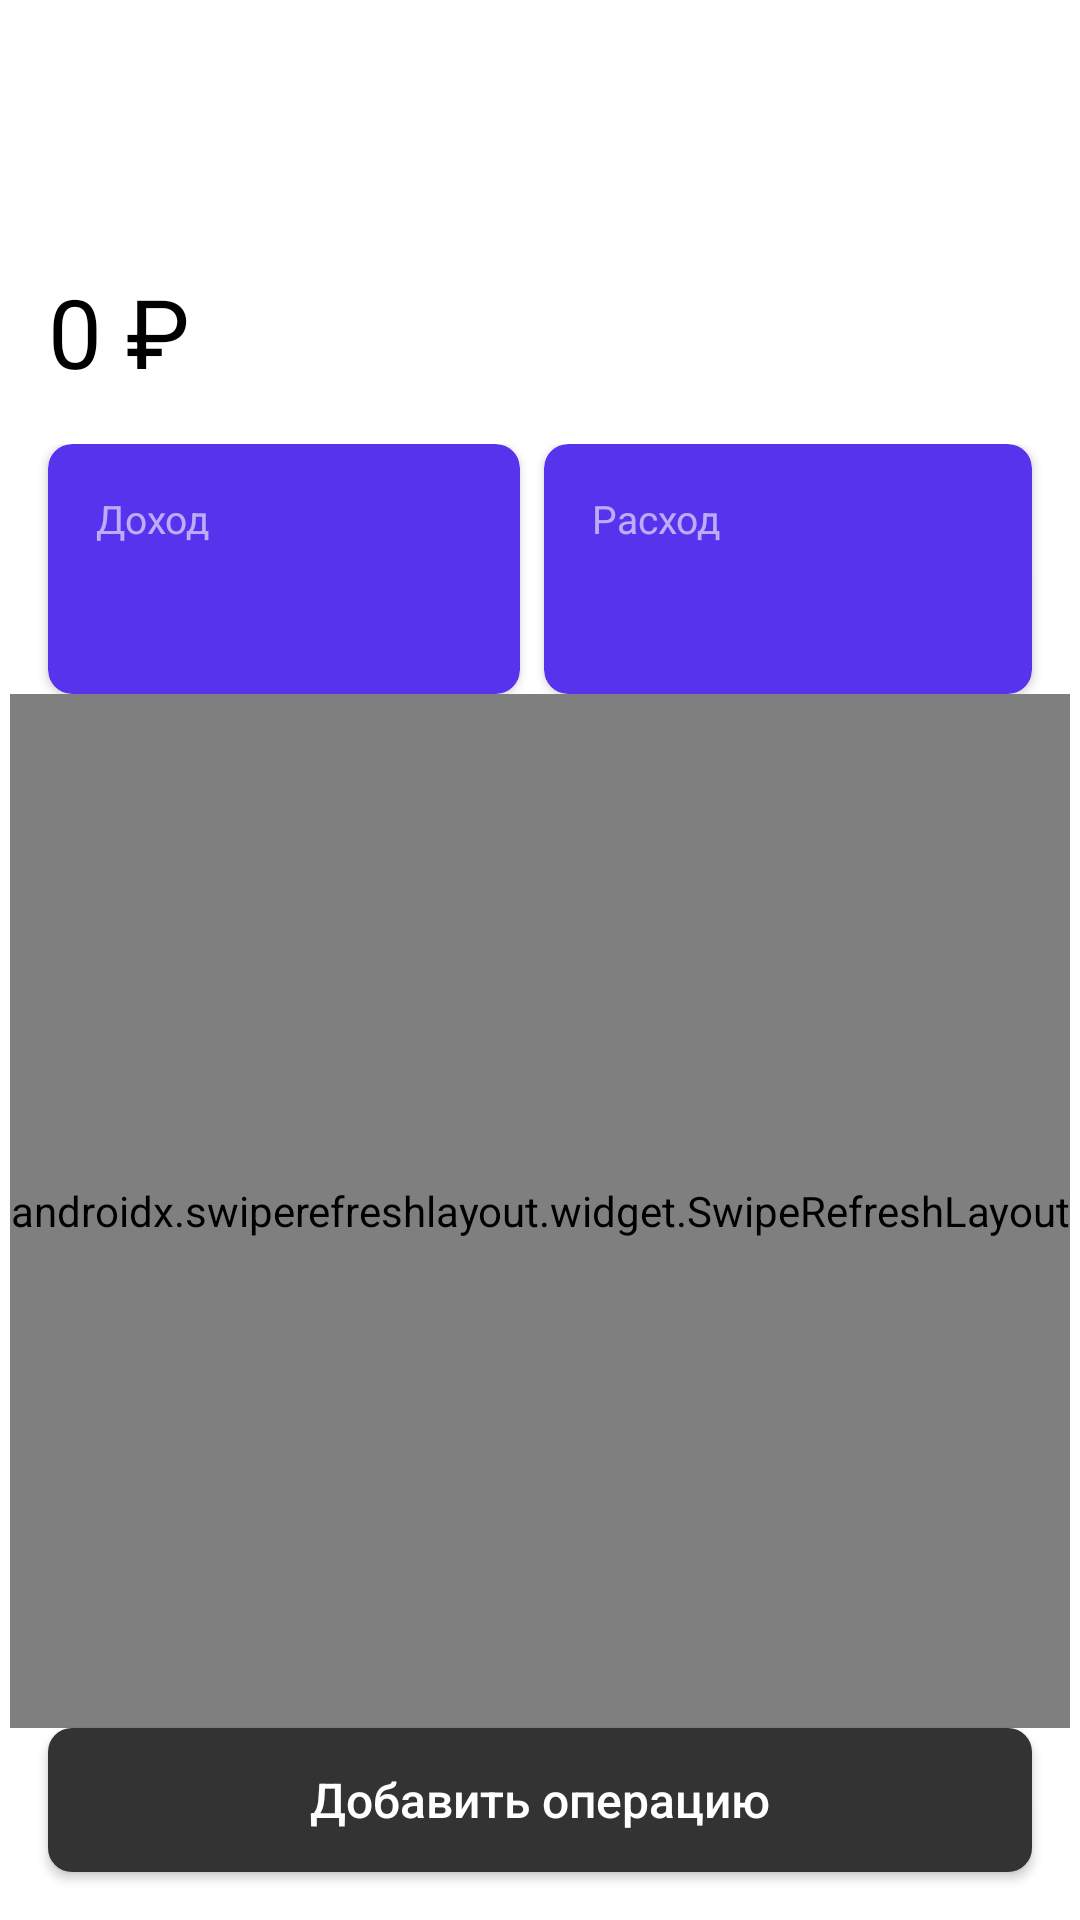

Reconstruct the res/layout file that produces this screen, plus the resources it refers to.
<!-- AndroidManifest.xml: application theme Theme.SiriusProject -->
<!-- res/layout/fragment_wallet.xml -->
<?xml version="1.0" encoding="utf-8"?>
<androidx.constraintlayout.widget.ConstraintLayout xmlns:android="http://schemas.android.com/apk/res/android"
    xmlns:app="http://schemas.android.com/apk/res-auto"
    xmlns:tools="http://schemas.android.com/tools"
    android:layout_width="match_parent"
    android:layout_height="match_parent">

    <include
        android:id="@+id/toolbar_holder"
        layout="@layout/app_toolbar"
        app:layout_constraintEnd_toEndOf="parent"
        app:layout_constraintStart_toStartOf="parent"
        app:layout_constraintTop_toTopOf="parent"
        app:menu="@menu/main_screen_menu" />

    <TextView
        android:id="@+id/wallet_label"
        android:layout_width="wrap_content"
        android:layout_height="wrap_content"
        android:layout_marginStart="@dimen/normal_margin"
        android:layout_marginTop="@dimen/wallet_top_margin"
        android:layout_marginBottom="6dp"
        tools:text="@string/wallet_1"
        android:textColor="@color/gray_primary"
        app:layout_constraintStart_toStartOf="parent"
        app:layout_constraintTop_toBottomOf="@id/toolbar_holder" />

    <TextView
        android:id="@+id/current_volume"
        android:layout_width="wrap_content"
        android:layout_height="wrap_content"
        android:layout_marginStart="@dimen/normal_margin"
        android:layout_marginTop="6dp"
        android:text="@string/zero_rub"
        android:textColor="@color/black"
        android:textSize="32sp"
        app:layout_constraintStart_toStartOf="parent"
        app:layout_constraintTop_toBottomOf="@id/wallet_label">

    </TextView>

    <LinearLayout
        android:id="@+id/cards_container"
        android:layout_width="match_parent"
        android:layout_height="wrap_content"
        android:layout_marginTop="@dimen/normal_margin"
        android:orientation="horizontal"
        app:layout_constraintEnd_toEndOf="parent"
        app:layout_constraintStart_toStartOf="parent"
        app:layout_constraintTop_toBottomOf="@+id/current_volume">

        <androidx.cardview.widget.CardView
            android:id="@+id/cardView"
            style="@style/CardViewStyle"
            android:layout_width="wrap_content"
            android:layout_height="wrap_content"
            android:layout_marginStart="@dimen/normal_margin"
            android:layout_marginEnd="8dp"
            android:layout_weight="0.5">

            <LinearLayout
                android:layout_width="wrap_content"
                android:layout_height="wrap_content"
                android:layout_marginStart="@dimen/normal_margin"
                android:layout_marginTop="@dimen/normal_margin"
                android:layout_marginBottom="@dimen/normal_margin"
                android:orientation="vertical">

                <TextView
                    style="@style/Text_60_Opacity"
                    android:layout_width="wrap_content"
                    android:layout_height="wrap_content"
                    android:layout_marginBottom="12dp"
                    android:drawablePadding="6dp"
                    android:text="@string/income"
                    app:drawableStartCompat="@drawable/ic_green_dot" />

                <TextView
                    android:id="@+id/income"
                    style="@style/WhiteText"
                    android:layout_width="wrap_content"
                    android:layout_height="wrap_content"
                    tools:text="@string/zero_rub" />
            </LinearLayout>
        </androidx.cardview.widget.CardView>

        <androidx.cardview.widget.CardView
            style="@style/CardViewStyle"
            android:layout_width="wrap_content"
            android:layout_height="wrap_content"
            android:layout_marginEnd="@dimen/normal_margin"
            android:layout_weight="0.5">

            <LinearLayout
                android:layout_width="wrap_content"
                android:layout_height="wrap_content"
                android:layout_marginStart="@dimen/normal_margin"
                android:layout_marginTop="@dimen/normal_margin"
                android:layout_marginBottom="@dimen/normal_margin"
                android:orientation="vertical">

                <TextView
                    style="@style/Text_60_Opacity"
                    android:layout_width="wrap_content"
                    android:layout_height="wrap_content"
                    android:layout_marginBottom="12dp"
                    android:drawablePadding="6dp"
                    android:text="@string/outcome"
                    app:drawableStartCompat="@drawable/ic_red_dot" />

                <TextView
                    android:id="@+id/expence"
                    style="@style/WhiteText"
                    android:layout_width="wrap_content"
                    android:layout_height="wrap_content"
                    tools:text="@string/example_volume" />
            </LinearLayout>
        </androidx.cardview.widget.CardView>
    </LinearLayout>

    <TextView
        android:id="@+id/no_records_yet"
        android:layout_width="wrap_content"
        android:layout_height="wrap_content"
        android:text="@string/no_records_yet"
        android:textColor="@color/light_text_secondary"
        android:textSize="13sp"
        app:layout_constraintBottom_toTopOf="@id/add_operation"
        app:layout_constraintEnd_toEndOf="parent"
        app:layout_constraintStart_toStartOf="parent"
        app:layout_constraintTop_toBottomOf="@+id/cards_container" />

    <TextView
        android:id="@+id/exceeded_limit_text"
        android:layout_width="match_parent"
        android:layout_margin="16dp"
        android:layout_height="wrap_content"
        android:text="@string/spending_limit_exceeded"
        android:background="@drawable/bg_spending_limit_exceeded"
        android:textColor="@color/red"
        android:visibility="gone"
        android:gravity="center"
        app:layout_constraintStart_toStartOf="parent"
        app:layout_constraintEnd_toEndOf="parent"
        app:layout_constraintTop_toBottomOf="@id/cards_container" />

    <androidx.swiperefreshlayout.widget.SwipeRefreshLayout
        android:id="@+id/swipe_refresh_layout"
        android:layout_width="wrap_content"
        android:layout_height="match_parent"
        app:layout_constrainedHeight="true"
        app:layout_constraintBottom_toTopOf="@id/add_operation"
        app:layout_constraintEnd_toEndOf="parent"
        app:layout_constraintStart_toStartOf="parent"
        app:layout_constraintTop_toBottomOf="@id/exceeded_limit_text">

        <androidx.recyclerview.widget.RecyclerView
            android:id="@+id/recycler_view"
            android:layout_width="match_parent"
            android:layout_height="wrap_content"
            android:layout_marginTop="@dimen/large_padding"
            android:clipToPadding="false"
            tools:listitem="@layout/operation_view_holder" />
    </androidx.swiperefreshlayout.widget.SwipeRefreshLayout>

    <include
        android:id="@+id/no_internet_header"
        layout="@layout/no_internet_layout"
        android:layout_width="match_parent"
        android:layout_marginStart="8dp"
        android:layout_marginEnd="8dp"
        android:visibility="gone"
        android:layout_height="wrap_content"
        android:layout_marginTop="12dp"
        app:layout_constraintStart_toStartOf="parent"
        app:layout_constraintTop_toTopOf="parent" />

    <androidx.appcompat.widget.AppCompatButton
        android:id="@+id/add_operation"
        style="@style/GrayNextButton"
        android:layout_width="match_parent"
        android:layout_height="wrap_content"
        android:layout_marginStart="@dimen/normal_margin"
        android:layout_marginEnd="@dimen/normal_margin"
        android:layout_marginBottom="@dimen/normal_margin"
        android:text="@string/add_operation"
        app:layout_constraintBottom_toBottomOf="parent"
        app:layout_constraintEnd_toEndOf="parent"
        app:layout_constraintStart_toStartOf="parent" />

</androidx.constraintlayout.widget.ConstraintLayout>
<!-- res/layout/app_toolbar.xml (included above) -->
<?xml version="1.0" encoding="utf-8"?>
<com.google.android.material.appbar.MaterialToolbar
    xmlns:android="http://schemas.android.com/apk/res/android"
    xmlns:app="http://schemas.android.com/apk/res-auto"
    android:id="@+id/toolbar"
    android:layout_width="match_parent"
    android:layout_height="wrap_content"
    app:navigationIcon="@drawable/ic_back"
    app:titleTextAppearance="@style/ToolbarTextStyle"/>
<!-- res/layout/operation_view_holder.xml (included above) -->
<?xml version="1.0" encoding="utf-8"?>
<com.chauthai.swipereveallayout.SwipeRevealLayout xmlns:android="http://schemas.android.com/apk/res/android"
    xmlns:app="http://schemas.android.com/apk/res-auto"
    xmlns:tools="http://schemas.android.com/tools"
    android:id="@+id/swipe_reveal_layout"
    android:layout_width="match_parent"
    android:layout_height="wrap_content"
    app:dragEdge="right"
    app:mode="same_level">

    <LinearLayout
        android:layout_width="wrap_content"
        android:layout_height="wrap_content"
        android:orientation="horizontal"
        android:paddingTop="@dimen/normal_margin"
        android:paddingBottom="@dimen/normal_margin">

        <ImageView
            android:id="@+id/edit"
            android:layout_width="wrap_content"
            android:layout_height="wrap_content"
            android:layout_marginStart="@dimen/normal_margin"
            android:layout_marginEnd="@dimen/normal_margin"
            android:src="@drawable/ic_edit_wallet" />

        <ImageView
            android:id="@+id/delete"
            android:layout_width="wrap_content"
            android:layout_height="wrap_content"
            android:layout_marginEnd="@dimen/normal_margin"
            android:src="@drawable/ic_delete" />

    </LinearLayout>

    <androidx.constraintlayout.widget.ConstraintLayout
        android:layout_width="match_parent"
        android:layout_height="wrap_content"
        android:orientation="horizontal"
        android:padding="16dp">

        <include
            layout="@layout/ic_category"
            android:id="@+id/category_ic"
            android:layout_width="wrap_content"
            android:layout_height="wrap_content"
            app:layout_constraintStart_toStartOf="parent"
            app:layout_constraintTop_toTopOf="parent" />

        <TextView
            android:id="@+id/category_text"
            style="@style/MiddleSizedRegularTextStyle"
            android:layout_width="wrap_content"
            android:layout_height="wrap_content"
            android:layout_marginStart="@dimen/normal_margin"
            app:layout_constraintStart_toEndOf="@id/category_ic"
            app:layout_constraintTop_toTopOf="parent"
            tools:text="Cупермаркеты" />

        <TextView
            android:id="@+id/op_name"
            style="@style/BlackSmallText60"
            android:layout_width="wrap_content"
            android:layout_height="wrap_content"
            android:layout_marginStart="@dimen/normal_margin"
            app:layout_constraintBottom_toBottomOf="parent"
            app:layout_constraintStart_toEndOf="@id/category_ic"
            app:layout_constraintTop_toBottomOf="@id/category_text"
            tools:text="Траты" />


        <TextView

            android:id="@+id/amount"
            style="@style/MiddleSizedRegularTextStyle"
            android:layout_width="wrap_content"
            android:layout_height="wrap_content"
            app:layout_constraintEnd_toEndOf="parent"
            app:layout_constraintTop_toTopOf="parent"
            tools:text="–12 000 ₽" />

        <TextView
            android:id="@+id/op_time"
            style="@style/BlackSmallText60"
            android:layout_width="wrap_content"
            android:layout_height="wrap_content"
            app:layout_constraintBottom_toBottomOf="parent"
            app:layout_constraintEnd_toEndOf="parent"
            app:layout_constraintTop_toBottomOf="@id/amount"
            tools:text="15:00" />

    </androidx.constraintlayout.widget.ConstraintLayout>


</com.chauthai.swipereveallayout.SwipeRevealLayout>
<!-- res/layout/no_internet_layout.xml (included above) -->
<?xml version="1.0" encoding="utf-8"?>
<androidx.cardview.widget.CardView xmlns:android="http://schemas.android.com/apk/res/android"
    xmlns:app="http://schemas.android.com/apk/res-auto"
    android:id="@+id/no_internet"
    android:layout_width="match_parent"
    android:layout_height="wrap_content"
    android:visibility="gone"
    app:cardCornerRadius="8dp">

    <LinearLayout
        android:layout_width="wrap_content"
        android:layout_height="wrap_content">

        <ImageView
            android:layout_width="wrap_content"
            android:layout_height="wrap_content"
            android:layout_marginStart="18dp"
            android:layout_marginTop="18dp"
            android:layout_marginBottom="18dp"
            android:src="@drawable/ic_no_internet" />

        <TextView
            android:layout_width="wrap_content"
            android:layout_height="wrap_content"
            android:layout_marginStart="14dp"
            android:layout_marginTop="20dp"
            android:layout_marginBottom="20dp"
            android:text="@string/no_internet" />

    </LinearLayout>
</androidx.cardview.widget.CardView>
<!-- res/layout/ic_category.xml (included above) -->
<?xml version="1.0" encoding="utf-8"?>
<ImageView xmlns:android="http://schemas.android.com/apk/res/android"
    xmlns:tools="http://schemas.android.com/tools"
    android:layout_width="wrap_content"
    android:layout_height="wrap_content"
    android:id="@+id/category_icon"
    android:contentDescription="@string/cat_avatar_img"
    tools:src="@drawable/ic_cat_multivalue_cards"
    android:background="@drawable/category_background_circle"
    tools:backgroundTint="#00F" />
<!-- resources referenced by this layout -->
<resources>
  <color name="black">#FF000000</color>
  <color name="gray_primary">#FF333333</color>
  <color name="light_text_secondary">#9299A2</color>
  <color name="red">#F52222</color>
  <dimen name="large_padding">36dp</dimen>
  <dimen name="normal_margin">16dp</dimen>
  <dimen name="wallet_top_margin">8dp</dimen>
  <!-- drawable bg_spending_limit_exceeded (drawable) -->
  <?xml version="1.0" encoding="utf-8"?>
  <shape xmlns:android="http://schemas.android.com/apk/res/android">
      <solid android:color="#20F52222" />
      <corners android:radius="8dp" />
      <padding
          android:bottom="16dp"
          android:left="16dp"
          android:right="16dp"
          android:top="16dp" />
  </shape>
  <!-- drawable category_background_circle (drawable) -->
  <vector xmlns:android="http://schemas.android.com/apk/res/android"
      android:width="40dp"
      android:height="40dp"
      android:viewportWidth="40"
      android:viewportHeight="40">
      <path
          android:pathData="M20,20m-20,0a20,20 0,1 1,40 0a20,20 0,1 1,-40 0"
          android:fillColor="#00B92D" />
  
  </vector>
  <string name="add_operation">Добавить операцию</string>
  <string name="cat_avatar_img">cat_avatar_img</string>
  <string name="example_volume">12 000 ₽</string>
  <string name="income">Доход</string>
  <string name="no_internet">Нет соединения с интернетом</string>
  <string name="no_records_yet">У вас пока нет записей</string>
  <string name="outcome">Расход</string>
  <string name="spending_limit_exceeded">Вы превысили лимит на траты</string>
  <string name="wallet_1">Кошелек 1</string>
  <string name="zero_rub">0 ₽</string>
  <style name="BlackSmallText60">
          <item name="android:textSize">13sp</item>
          <item name="android:textColor">@color/black_60</item>
      </style>
  <style name="CardViewStyle">
          <item name="cardCornerRadius">8dp</item>
          <item name="cardBackgroundColor">@color/blue_card_background</item>
      </style>
  <style name="GrayNextButton">
          <item name="android:textAllCaps">false</item>
          <item name="android:textColor">@color/button_text_color</item>
          <item name="android:textSize">16sp</item>
          <item name="android:background">@drawable/bg_add_button</item>
      </style>
  <style name="MiddleSizedRegularTextStyle">
          <item name="android:textSize">16sp</item>
          <item name="android:textColor">@color/gray_primary</item>
      </style>
  <style name="Text_60_Opacity">
          <item name="android:textColor">@color/white_60</item>
          <item name="android:textSize">13sp</item>
      </style>
  <style name="ToolbarTextStyle">
          <item name="android:textSize">20sp</item>
          <item name="android:textColor">@color/gray_primary</item>
      </style>
  <style name="WhiteText">
          <item name="android:textColor">@color/white</item>
          <item name="android:textSize">16sp</item>
      </style>
  <style name="Theme.SiriusProject" parent="Theme.MaterialComponents.DayNight.NoActionBar">
          
          <item name="colorPrimary">@color/purple_500</item>
          <item name="colorPrimaryVariant">@color/purple_700</item>
          <item name="colorOnPrimary">@color/white</item>
          
          <item name="colorSecondary">@color/purple_500</item>
          <item name="colorSecondaryVariant">@color/purple_700</item>
          <item name="colorOnSecondary">@color/white</item>
          
          <item name="android:statusBarColor" tools:targetApi="l">?attr/colorPrimaryVariant</item>
          
      </style>
  <color name="black_60">#99000000</color>
  <color name="blue_card_background">#5833EE</color>
  <color name="white_60">#99FFFFFF</color>
  <color name="white">#FFFFFFFF</color>
  <color name="purple_500">#FF6200EE</color>
  <color name="purple_700">#FF3700B3</color>
</resources>
